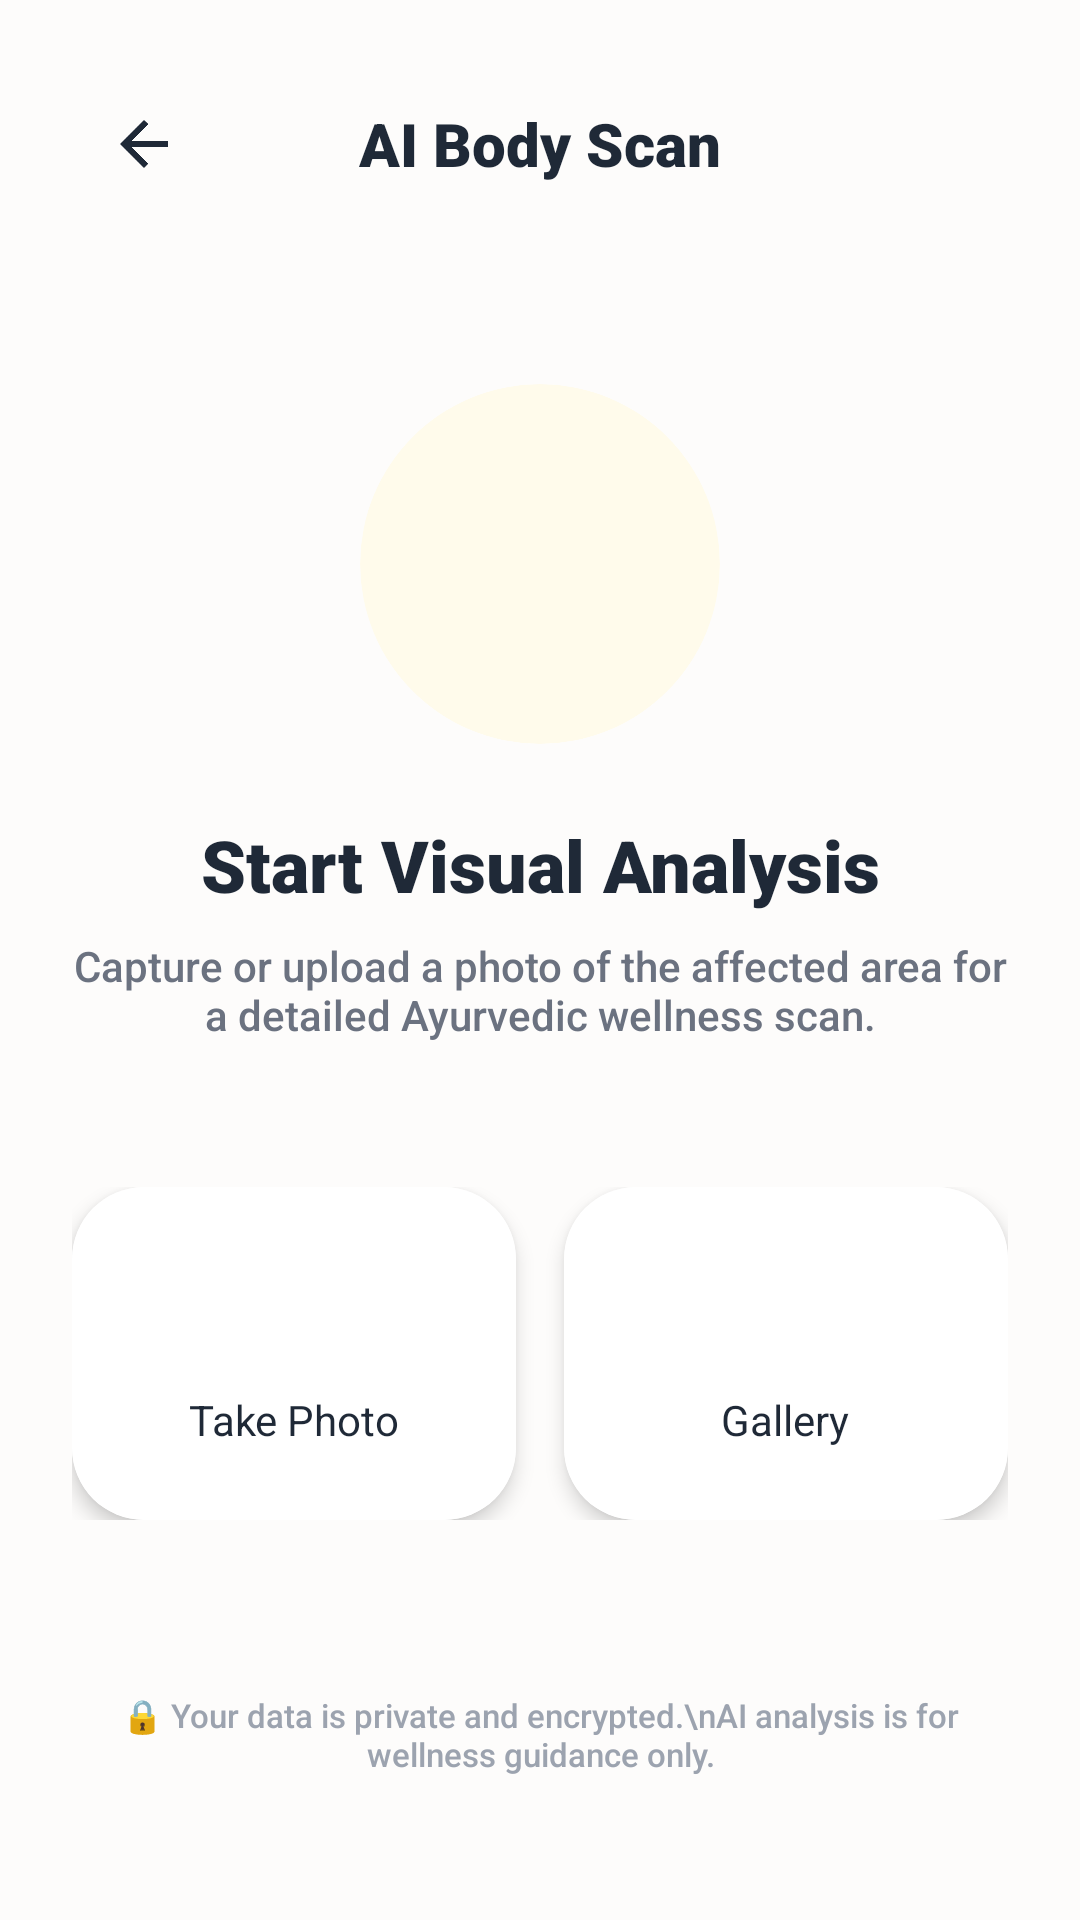

Write the Android layout XML for this screen, with the resource values it uses.
<!-- AndroidManifest.xml: application theme Theme.Ayurzenix -->
<!-- res/layout/fragment_body_scan.xml -->
<?xml version="1.0" encoding="utf-8"?>
<LinearLayout xmlns:android="http://schemas.android.com/apk/res/android"
    xmlns:app="http://schemas.android.com/apk/res-auto"
    android:layout_width="match_parent"
    android:layout_height="match_parent"
    android:background="#FDFCFB"
    android:orientation="vertical"
    android:padding="24dp">

    
    <RelativeLayout
        android:layout_width="match_parent"
        android:layout_height="wrap_content"
        android:layout_marginBottom="32dp">

        <ImageButton
            android:id="@+id/btnBack"
            android:layout_width="48dp"
            android:layout_height="48dp"
            android:background="?attr/selectableItemBackgroundBorderless"
            android:src="@drawable/ic_back"
            app:tint="#1F2937" />

        <TextView
            android:layout_width="wrap_content"
            android:layout_height="wrap_content"
            android:layout_centerInParent="true"
            android:fontFamily="sans-serif-black"
            android:text="AI Body Scan"
            android:textColor="#1F2937"
            android:textSize="20sp" />

    </RelativeLayout>

    
    <androidx.cardview.widget.CardView
        android:layout_width="120dp"
        android:layout_height="120dp"
        android:layout_gravity="center"
        android:layout_marginTop="24dp"
        app:cardBackgroundColor="#FFFBEB"
        app:cardCornerRadius="60dp"
        app:cardElevation="0dp">

        <ImageView
            android:layout_width="64dp"
            android:layout_height="64dp"
            android:layout_gravity="center"
            android:src="@drawable/ic_camera"
            app:tint="#F59E0B" />

    </androidx.cardview.widget.CardView>

    <TextView
        android:layout_width="match_parent"
        android:layout_height="wrap_content"
        android:layout_marginTop="24dp"
        android:fontFamily="sans-serif-black"
        android:gravity="center"
        android:text="Start Visual Analysis"
        android:textColor="#1F2937"
        android:textSize="24sp" />

    <TextView
        android:layout_width="match_parent"
        android:layout_height="wrap_content"
        android:layout_marginTop="8dp"
        android:fontFamily="sans-serif-medium"
        android:gravity="center"
        android:text="Capture or upload a photo of the affected area for a detailed Ayurvedic wellness scan."
        android:textColor="#6B7280"
        android:textSize="14sp" />

    
    <LinearLayout
        android:layout_width="match_parent"
        android:layout_height="wrap_content"
        android:layout_marginTop="48dp"
        android:orientation="horizontal">

        
        <androidx.cardview.widget.CardView
            android:id="@+id/cardTakePhoto"
            android:layout_width="0dp"
            android:layout_height="wrap_content"
            android:layout_marginEnd="8dp"
            android:layout_weight="1"
            app:cardCornerRadius="24dp"
            app:cardElevation="4dp">

            <LinearLayout
                android:layout_width="match_parent"
                android:layout_height="wrap_content"
                android:background="#FFFFFF"
                android:gravity="center"
                android:orientation="vertical"
                android:padding="24dp">

                <ImageView
                    android:layout_width="32dp"
                    android:layout_height="32dp"
                    android:src="@drawable/ic_camera"
                    app:tint="#22C55E" />

                <TextView
                    android:layout_width="wrap_content"
                    android:layout_height="wrap_content"
                    android:layout_marginTop="12dp"
                    android:fontFamily="sans-serif-bold"
                    android:text="Take Photo"
                    android:textColor="#1F2937"
                    android:textSize="14sp" />

            </LinearLayout>

        </androidx.cardview.widget.CardView>

        
        <androidx.cardview.widget.CardView
            android:id="@+id/cardUploadGallery"
            android:layout_width="0dp"
            android:layout_height="wrap_content"
            android:layout_marginStart="8dp"
            android:layout_weight="1"
            app:cardCornerRadius="24dp"
            app:cardElevation="4dp">

            <LinearLayout
                android:layout_width="match_parent"
                android:layout_height="wrap_content"
                android:background="#FFFFFF"
                android:gravity="center"
                android:orientation="vertical"
                android:padding="24dp">

                <ImageView
                    android:layout_width="32dp"
                    android:layout_height="32dp"
                    android:src="@drawable/ic_gallery"
                    app:tint="#3B82F6" />

                <TextView
                    android:layout_width="wrap_content"
                    android:layout_height="wrap_content"
                    android:layout_marginTop="12dp"
                    android:fontFamily="sans-serif-bold"
                    android:text="Gallery"
                    android:textColor="#1F2937"
                    android:textSize="14sp" />

            </LinearLayout>

        </androidx.cardview.widget.CardView>

    </LinearLayout>

    <View
        android:layout_width="match_parent"
        android:layout_height="0dp"
        android:layout_weight="1" />

    
    <TextView
        android:layout_width="match_parent"
        android:layout_height="wrap_content"
        android:layout_marginBottom="24dp"
        android:fontFamily="sans-serif-medium"
        android:gravity="center"
        android:text="🔒 Your data is private and encrypted.\nAI analysis is for wellness guidance only."
        android:textColor="#9CA3AF"
        android:textSize="11sp" />

</LinearLayout>
<!-- resources referenced by this layout -->
<resources>
  <!-- drawable ic_back (drawable) -->
  <?xml version="1.0" encoding="utf-8"?>
  <vector xmlns:android="http://schemas.android.com/apk/res/android"
      android:width="24dp"
      android:height="24dp"
      android:viewportWidth="24"
      android:viewportHeight="24">
      <path
          android:fillColor="#000000"
          android:pathData="M20,11H7.83l5.59,-5.59L12,4l-8,8 8,8 1.41,-1.41L7.83,13H20V11z" />
  </vector>
  <style name="Theme.Ayurzenix" parent="Theme.Material3.DayNight.NoActionBar">
          
          <item name="colorPrimary">@color/primary</item>
          <item name="colorPrimaryVariant">@color/primary_dark</item>
          <item name="colorOnPrimary">@color/white</item>
          
          <item name="colorSecondary">@color/accent</item>
          <item name="colorSecondaryVariant">@color/accent</item>
          <item name="colorOnSecondary">@color/black</item>
          
          <item name="android:statusBarColor">@color/white</item>
          <item name="android:windowLightStatusBar">true</item>
      </style>
  <color name="primary">#22C55E</color>
  <color name="primary_dark">#16A34A</color>
  <color name="white">#FFFFFF</color>
  <color name="accent">#F59E0B</color>
  <color name="black">#000000</color>
</resources>
